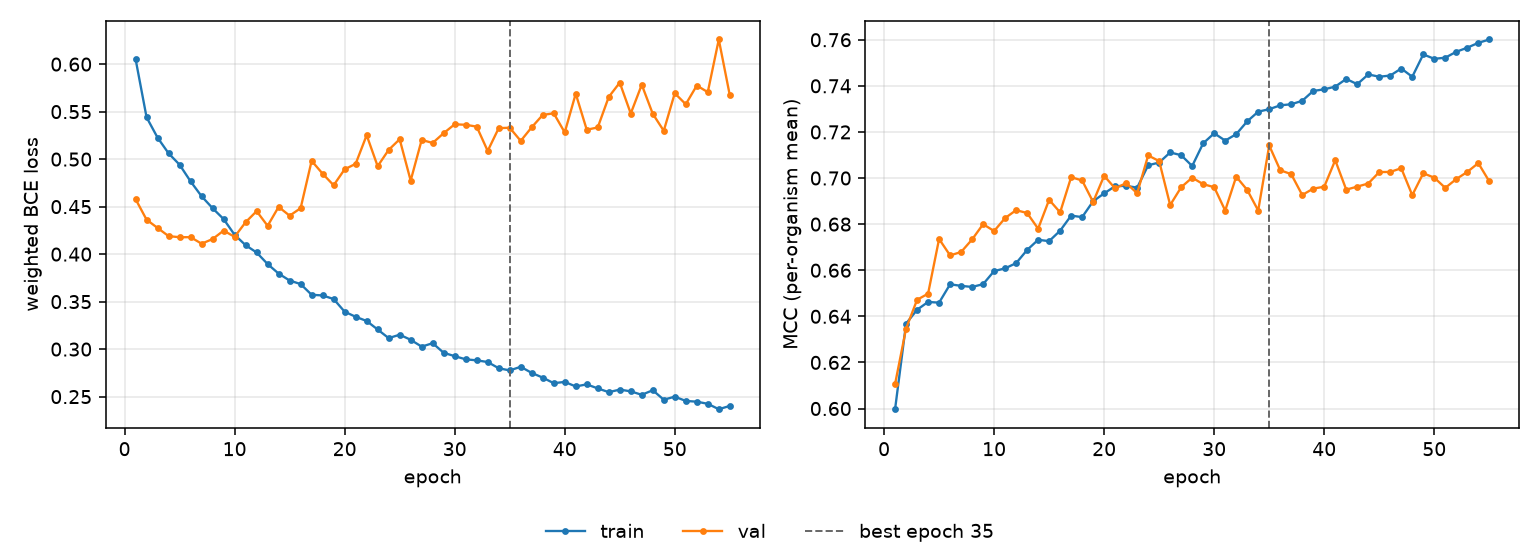

The data file committed next to this chart (first rows):
epoch, tr_loss, vl_loss, tr_mcc, vl_mcc, is_best
1, 0.6054, 0.4579, 0.5997, 0.6106, False
2, 0.544, 0.4362, 0.6368, 0.6347, False
3, 0.5226, 0.4276, 0.6429, 0.6472, False
4, 0.5061, 0.419, 0.6462, 0.6498, False
5, 0.4941, 0.4178, 0.6459, 0.6736, False
6, 0.4765, 0.4178, 0.6539, 0.6664, False
7, 0.4609, 0.411, 0.6532, 0.6679, False
8, 0.4483, 0.4159, 0.6527, 0.6733, False
9, 0.4369, 0.4248, 0.654, 0.68, False
10, 0.4203, 0.4182, 0.6596, 0.677, False
11, 0.4094, 0.4336, 0.6608, 0.6826, False
12, 0.4017, 0.4452, 0.6631, 0.6861, False
13, 0.3896, 0.4298, 0.6688, 0.6848, False
14, 0.3795, 0.4497, 0.6732, 0.678, False
15, 0.3722, 0.4404, 0.6726, 0.6906, False
16, 0.3685, 0.4484, 0.6772, 0.6851, False
17, 0.3572, 0.4982, 0.6837, 0.7004, False
18, 0.3565, 0.4846, 0.683, 0.6989, False
19, 0.3527, 0.4725, 0.6899, 0.6896, False
20, 0.3394, 0.4893, 0.6933, 0.701, False
21, 0.334, 0.4951, 0.6965, 0.6955, False
22, 0.3296, 0.5252, 0.6966, 0.6978, False
23, 0.3207, 0.4926, 0.6958, 0.6934, False
24, 0.3116, 0.5097, 0.7055, 0.7098, False
25, 0.3152, 0.5209, 0.7067, 0.7074, False
26, 0.3098, 0.4774, 0.7111, 0.6883, False
27, 0.3026, 0.5202, 0.7099, 0.696, False
28, 0.3063, 0.517, 0.7052, 0.7002, False
29, 0.2961, 0.5273, 0.7151, 0.6973, False
30, 0.2926, 0.5367, 0.7194, 0.696, False
31, 0.2893, 0.5362, 0.7162, 0.6859, False
32, 0.2882, 0.5342, 0.719, 0.7006, False
33, 0.2864, 0.5086, 0.7246, 0.6948, False
34, 0.2799, 0.5326, 0.7288, 0.6859, False
35, 0.2776, 0.5331, 0.7299, 0.7141, True
36, 0.2814, 0.5192, 0.7315, 0.7034, False
37, 0.2749, 0.5335, 0.732, 0.7017, False
38, 0.27, 0.5465, 0.7335, 0.6926, False
39, 0.2641, 0.5483, 0.7378, 0.6954, False
40, 0.2655, 0.5281, 0.7385, 0.6962, False
41, 0.2607, 0.5689, 0.7397, 0.7077, False
42, 0.2629, 0.531, 0.743, 0.695, False
43, 0.2586, 0.5333, 0.7407, 0.6963, False
44, 0.2547, 0.5654, 0.745, 0.6976, False
45, 0.2574, 0.5805, 0.744, 0.7026, False
46, 0.2556, 0.548, 0.7445, 0.7026, False
47, 0.2519, 0.5783, 0.7475, 0.7043, False
48, 0.2567, 0.5477, 0.7439, 0.6926, False
49, 0.2467, 0.5298, 0.7536, 0.7021, False
50, 0.2499, 0.5694, 0.7517, 0.7002, False
51, 0.2454, 0.5578, 0.7522, 0.6957, False
52, 0.2447, 0.5775, 0.7548, 0.6996, False
53, 0.2424, 0.5705, 0.7566, 0.7027, False
54, 0.2367, 0.6259, 0.7587, 0.7065, False
55, 0.2402, 0.5673, 0.7601, 0.6986, False
